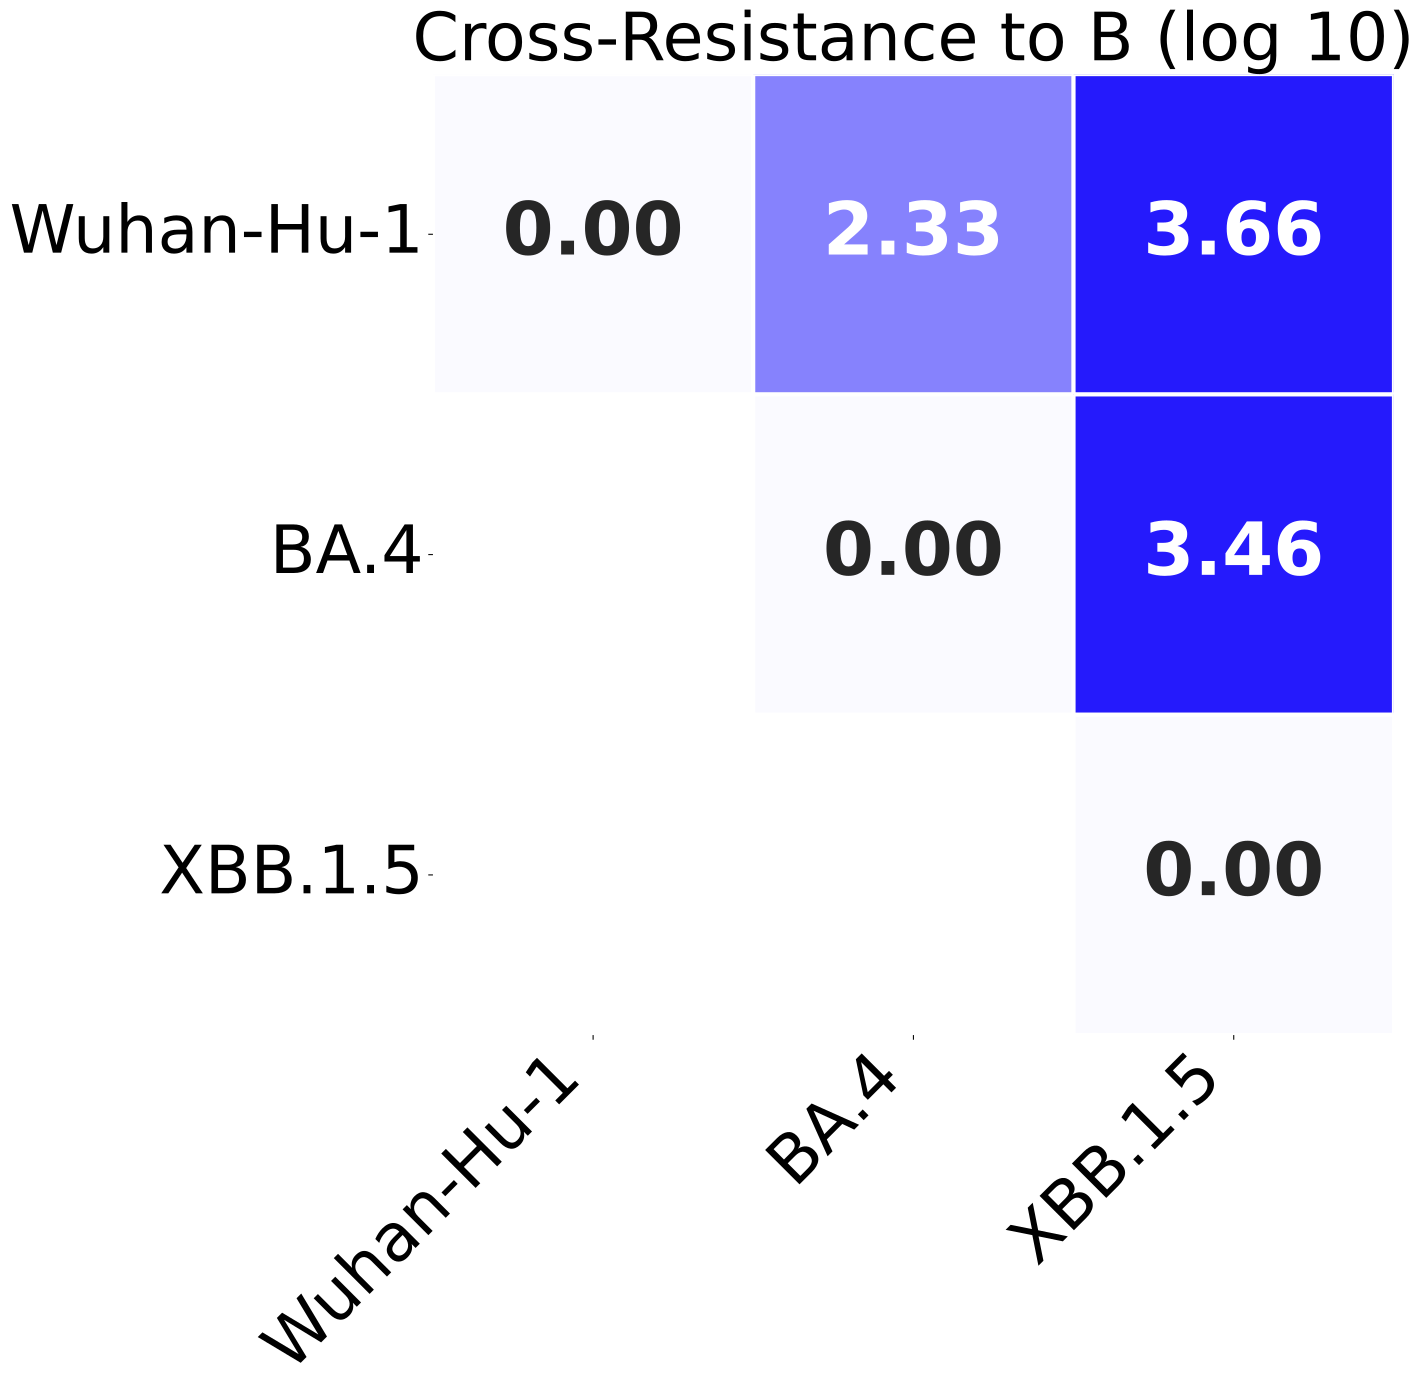

Values plotted in this chart, from the file beside it:
, Wuhan-Hu-1, BA.4, XBB.1.5
Wuhan-Hu-1, 0.0, 2.33, 3.657
BA.4, 2.33, 0.0, 3.462
XBB.1.5, 3.657, 3.462, 0.0
